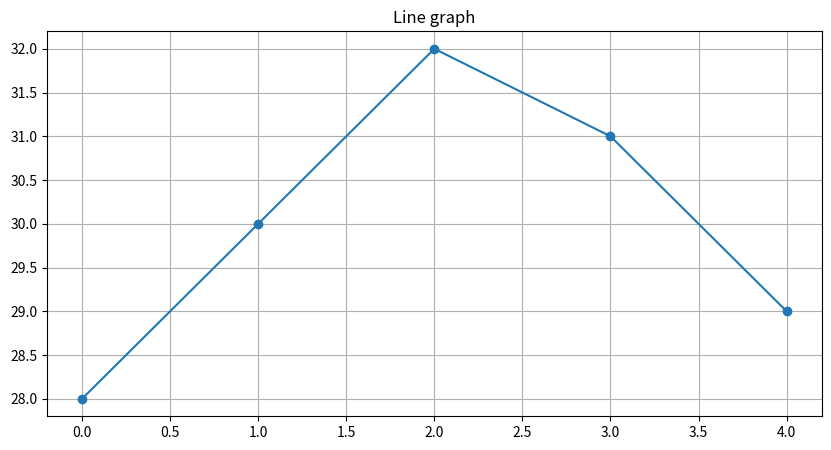

Recreate this plot in Python.
""" Temperature Trend Line Plot 
Scenario: 
Daily temperatures: 
temps = np.array([28, 30, 32, 31, 29]) 
Task: 
● Convert into Pandas Series 
● Plot a line graph 
● Add title and grid """

from matplotlib import pyplot as plt
import numpy as np
import pandas as pd

temps = np.array([28, 30, 32, 31, 29])

S = pd.Series(temps)
print(S)

plt.figure(figsize=(10,5))

plt.plot(temps, marker = "o")
plt.title("Line graph")
plt.grid(True)

plt.show()
